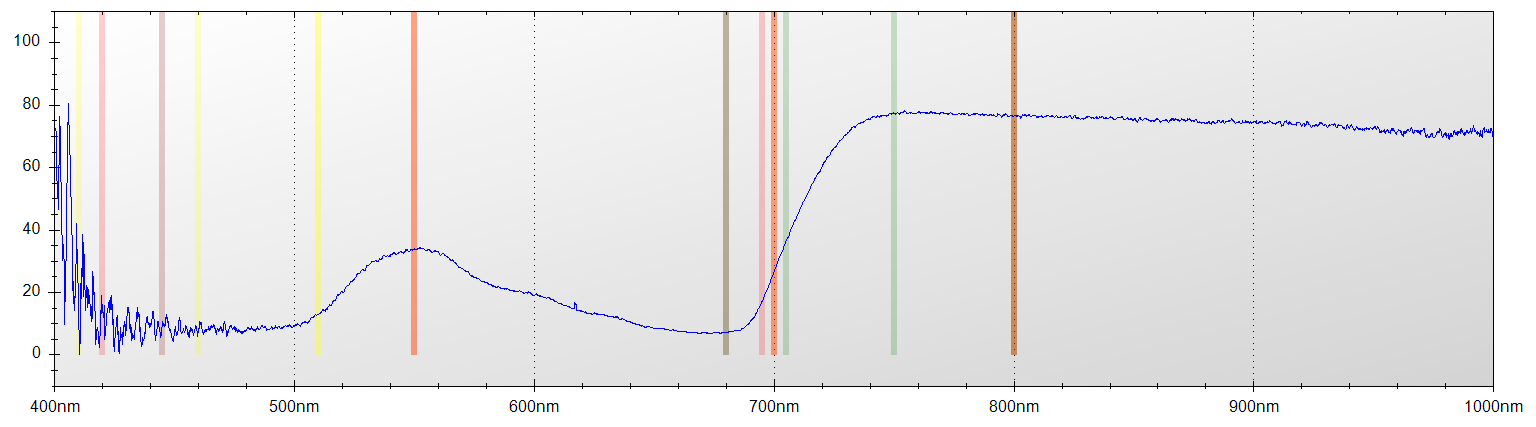

The data file committed next to this chart (first rows):
Layer Title, Color, Specimen ID
Layer 1, Blue, Untitled
Mode, Integration Time, Boxcar Width, Scans to Average
Reflectance, 650 ms, 2, 1
Wavelength, Raw Spectrometer Data, Calibrated and Averaged Data
345.6, 1481, 0%
345.8, 1575, 0%
346, 2770, 25.555555555556%
346.2, 3442, 0%
346.5, 4052, 83.3333333333342%
346.7, 4577, 100%
346.9, 4579, 100%
347.1, 4591, 100%
347.3, 4455, 100%
347.5, 4436, 78.4946236559147%
347.8, 4511, 0%
348, 4534, 100%
348.2, 4460, 100%
348.4, 4493, 100%
348.6, 4433, 100%
348.8, 4429, 73.076923076922%
349.1, 4503, 100%
349.3, 4489, 100%
349.5, 4557, 100%
349.7, 4631, 100%
349.9, 4663, 32.2916666666675%
350.1, 4579, 58.8709677419353%
350.3, 4602, 100%
350.6, 4648, 100%
350.8, 4661, 100%
351, 4670, 0%
351.2, 4614, 0%
351.4, 4574, 0%
351.6, 4522, 0%
351.9, 4768, 0%
352.1, 4721, 0%
352.3, 4873, 0%
352.5, 5008, 0%
352.7, 4970, 0%
352.9, 4661, 0%
353.2, 4680, 0%
353.4, 4705, 41.8367346938776%
353.6, 4621, 98.0769230769205%
353.8, 4682, 100%
354, 4795, 100%
354.2, 4886, 100%
354.5, 4781, 100%
354.7, 4762, 100%
354.9, 4679, 87.6237623762381%
355.1, 4618, 87.4493927125512%
355.3, 4518, 74.8953974895384%
355.5, 4465, 58.8235294117667%
355.8, 4508, 100%
356, 4606, 0%
356.2, 4649, 0%
356.4, 4682, 0%
356.6, 4732, 0%
356.8, 4751, 0%
357, 4651, 0%
357.3, 4605, 94.5736434108521%
357.5, 4651, 94.7826086956528%
... 7,246 more rows
